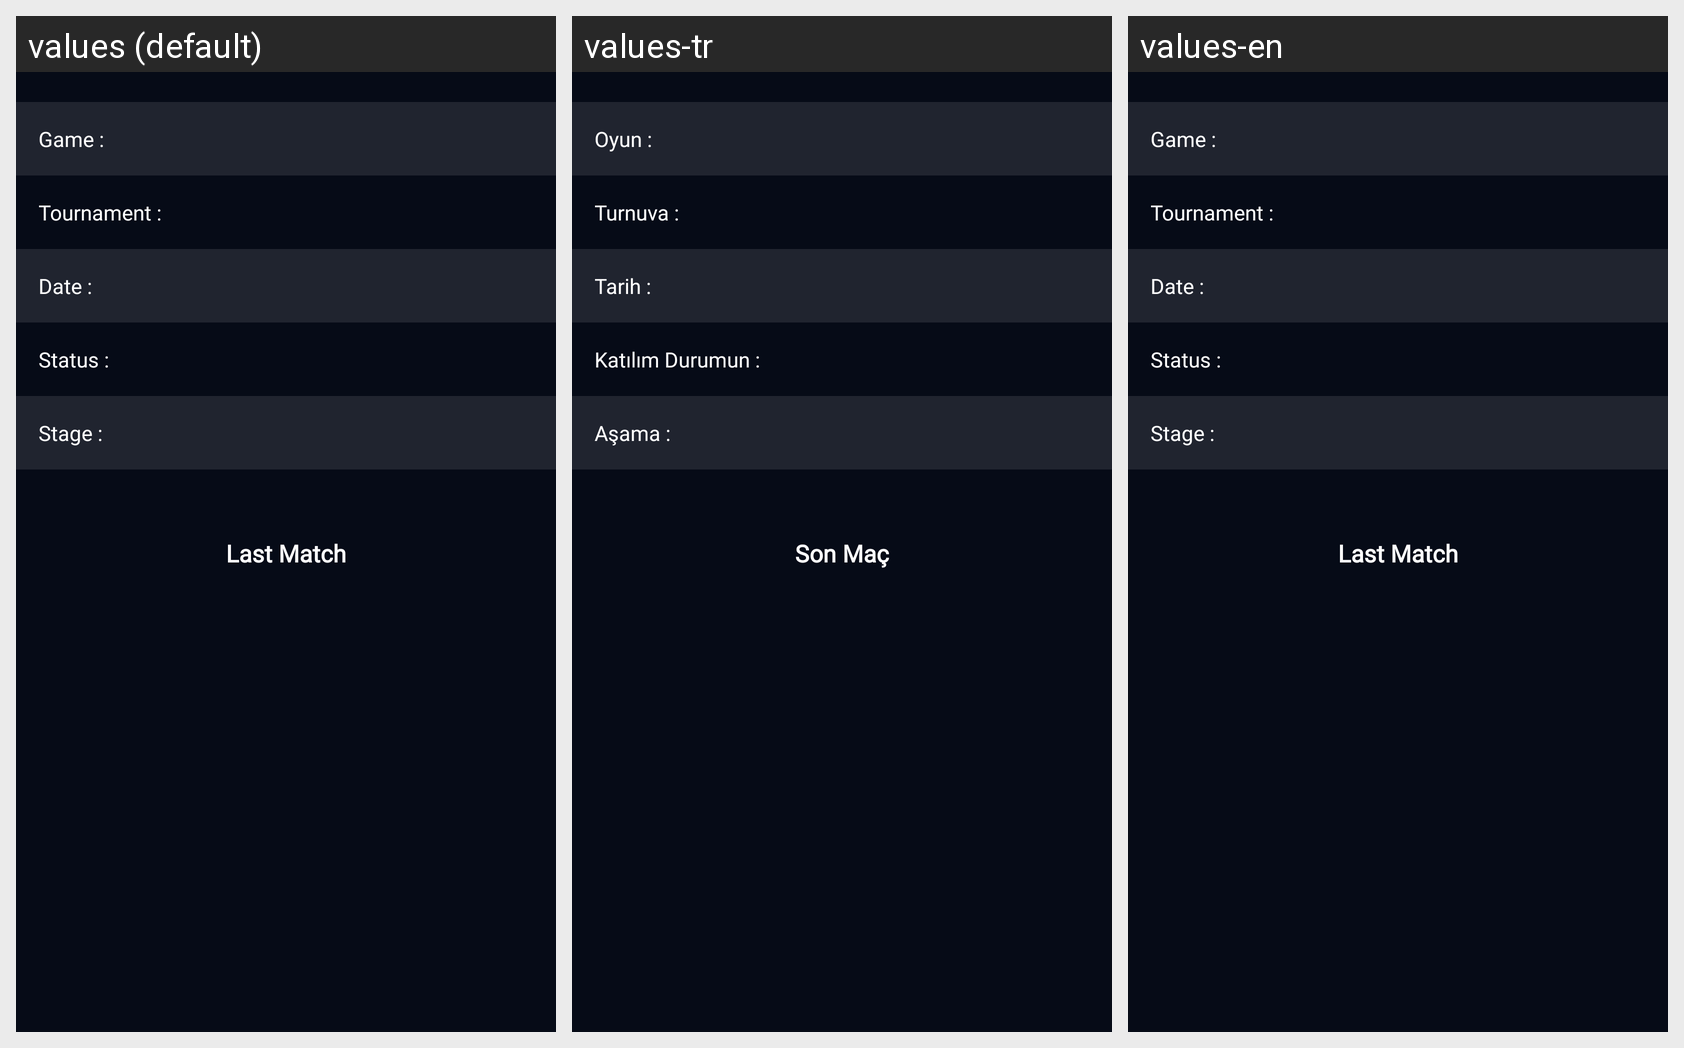

Strings drawn on this Android screen and how each of the app's shown locales translates them:
Android screen res/layout/fragment_tournament_room_info.xml rendered under 3 locales, left to right: values (default), values-tr, values-en. Device: Nexus 5 (rendered at 1080×1920; each locale shown at half size, 540×960, under a caption strip naming it); theme Theme.NERFIT.
Strings drawn on this screen, with the default value and each locale's value (text and hints the layout hard-codes, and strings that could not be matched under every locale, appear in the picture but are not listed):

game_info
  values: Game : 
  values-tr: Oyun : 
  values-en: Game : 

tournament_info
  values: Tournament : 
  values-tr: Turnuva : 
  values-en: Tournament : 

date_info
  values: Date : 
  values-tr: Tarih : 
  values-en: Date : 

your_attendance_status_info
  values: Status : 
  values-tr: Katılım Durumun : 
  values-en: Status : 

stage_info
  values: Stage :  
  values-tr: Aşama :  
  values-en: Stage :  

last_match
  values: Last Match
  values-tr: Son Maç
  values-en: Last Match
